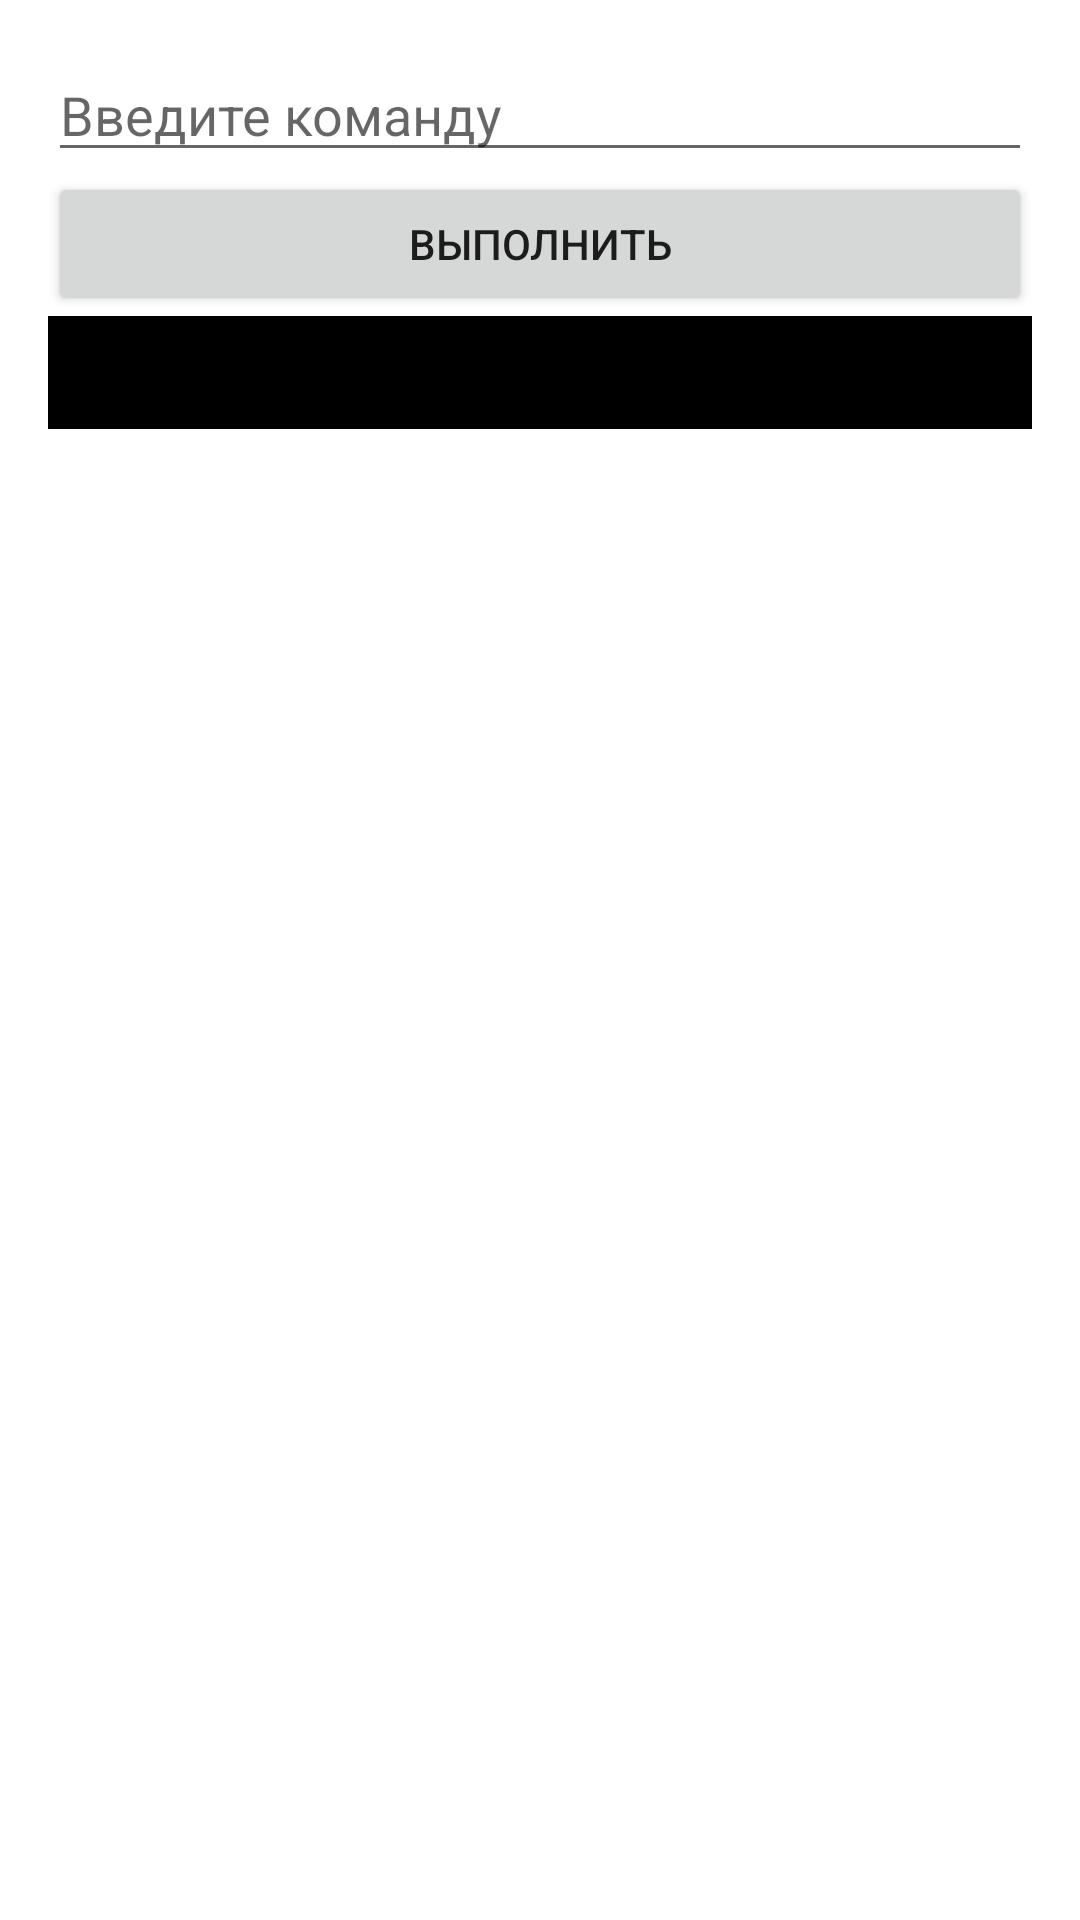

Write the Android layout XML for this screen, with the resource values it uses.
<!-- AndroidManifest.xml: application theme Theme.ServerControl -->
<!-- res/layout/activity_console.xml -->
<?xml version="1.0" encoding="utf-8"?>
<LinearLayout xmlns:android="http://schemas.android.com/apk/res/android"
    android:layout_width="match_parent"
    android:layout_height="match_parent"
    android:orientation="vertical"
    android:padding="16dp">

    <EditText
        android:id="@+id/commandEditText"
        android:layout_width="match_parent"
        android:layout_height="wrap_content"
        android:hint="Введите команду" />

    <Button
        android:id="@+id/executeButton"
        android:layout_width="match_parent"
        android:layout_height="wrap_content"
        android:text="Выполнить" />

    <ScrollView
        android:layout_width="match_parent"
        android:layout_height="match_parent">

        <TextView
            android:id="@+id/outputTextView"
            android:layout_width="match_parent"
            android:layout_height="wrap_content"
            android:background="#000000"
            android:paddingTop="16dp"
            android:textColor="#FFFFFF"
            android:textSize="16sp" />

    </ScrollView>
</LinearLayout>
<!-- resources referenced by this layout -->
<resources>
  <style name="Theme.ServerControl" parent="Theme.MaterialComponents.DayNight.DarkActionBar">
          
          <item name="colorPrimary">@color/purple_500</item>
          <item name="colorPrimaryVariant">@color/purple_700</item>
          <item name="colorOnPrimary">@color/white</item>
          
          <item name="colorSecondary">@color/teal_200</item>
          <item name="colorSecondaryVariant">@color/teal_700</item>
          <item name="colorOnSecondary">@color/black</item>
          
          <item name="android:statusBarColor">?attr/colorPrimaryVariant</item>
          
      </style>
  <!-- not gathered from this repository: default colours our renderer supplied (Android Studio template values) -->
  <color name="purple_500">#FF6200EE</color>
  <color name="purple_700">#FF3700B3</color>
  <color name="teal_200">#FF03DAC5</color>
  <color name="teal_700">#FF018786</color>
  <color name="black">#FF000000</color>
  <color name="white">#FFFFFFFF</color>
</resources>
